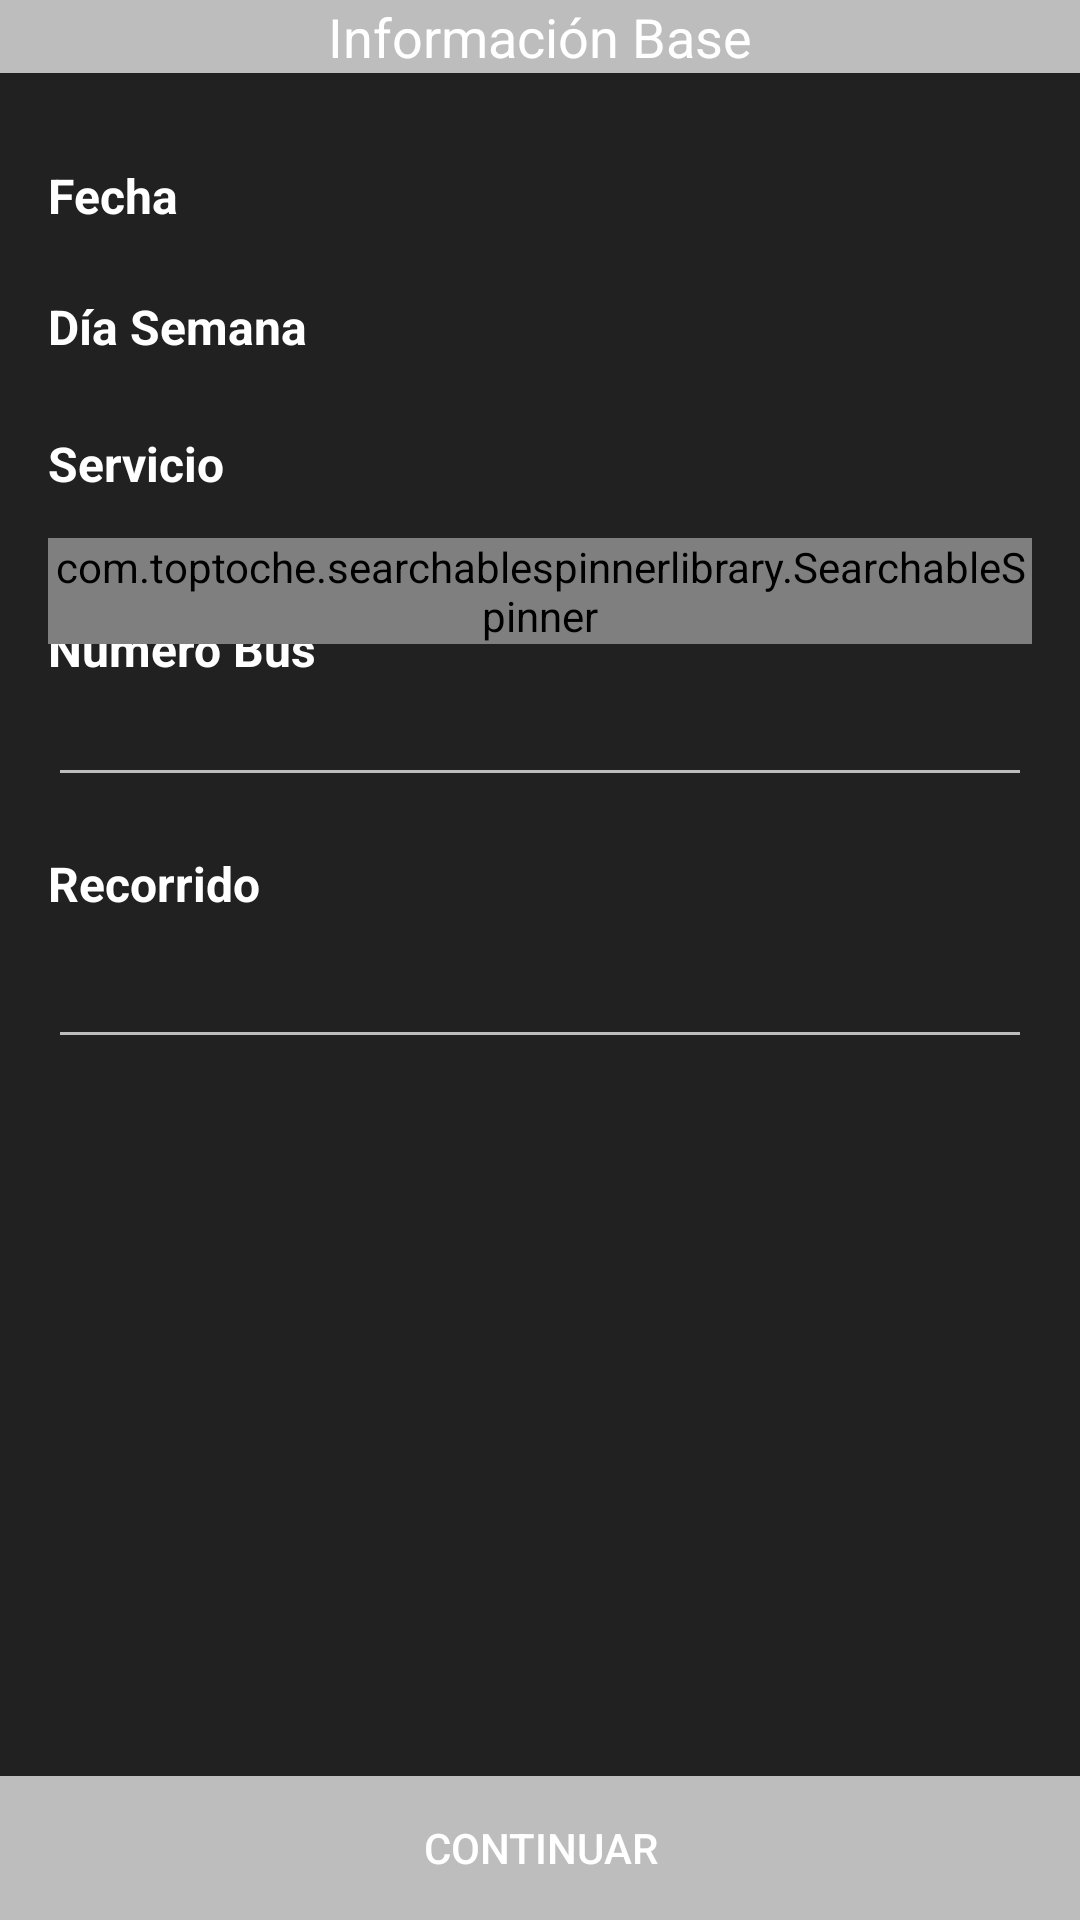

Layout XML and referenced resources for this Android screen:
<!-- AndroidManifest.xml: application theme AppTheme -->
<!-- res/layout/activity_tiempos_recorrido.xml -->
<?xml version="1.0" encoding="utf-8"?>
<RelativeLayout xmlns:android="http://schemas.android.com/apk/res/android"
    xmlns:app="http://schemas.android.com/apk/res-auto"
    xmlns:tools="http://schemas.android.com/tools"
    android:layout_width="match_parent"
    android:layout_height="match_parent"
    android:background="@color/colorPrimaryDark"
    tools:context="com.transmilenio.transmisurvey.activites.TiemposRecorridoActivity">

    <Button
        android:id="@+id/tdr_continuar_button"
        style="@style/AppTheme.Button"
        android:layout_width="match_parent"
        android:layout_height="wrap_content"
        android:layout_alignParentBottom="true"
        android:layout_alignParentLeft="true"
        android:layout_alignParentStart="true"
        android:text="@string/continuar" />

    <TextView
        android:id="@+id/tituloPanel"
        style="@style/AppTheme.Banner"
        android:layout_width="wrap_content"
        android:layout_height="wrap_content"
        android:text="@string/infoBase"
        android:layout_alignParentTop="true"
        android:layout_alignParentLeft="true"
        android:layout_alignParentStart="true"
        android:layout_alignParentRight="true"
        android:layout_alignParentEnd="true" />

    <RelativeLayout
        android:layout_width="match_parent"
        android:layout_height="match_parent"
        android:paddingLeft="16dp"
        android:paddingRight="16dp"
        android:layout_below="@+id/tituloPanel">


        <TextView
            android:id="@+id/tdr_fecha_textView"
            android:layout_width="wrap_content"
            android:layout_height="wrap_content"
            android:text="@string/fecha"
            style="@style/AppTheme.Encabezado"
            android:layout_marginTop="30dp"
            android:layout_alignParentTop="true"
            android:layout_alignParentLeft="true"
            android:layout_alignParentStart="true" />

        <TextView
            android:id="@+id/tdr_fecha_text"
            android:layout_width="wrap_content"
            android:layout_height="wrap_content"
            android:text=""
            style="@style/AppTheme.Texto"
            android:layout_alignBaseline="@+id/tdr_fecha_textView"
            android:layout_alignBottom="@+id/tdr_fecha_textView"
            android:layout_toRightOf="@+id/tdr_numBus_text"
            android:layout_toEndOf="@+id/tdr_numBus_text"
            android:layout_marginLeft="120dp"
            android:layout_marginStart="120dp" />

        <TextView
            android:id="@+id/tdr_diaSemana_text"
            android:layout_width="wrap_content"
            android:layout_height="wrap_content"
            android:layout_marginTop="22dp"
            android:text="@string/diaSemana"
            style="@style/AppTheme.Encabezado"
            android:layout_below="@+id/tdr_fecha_textView"
            android:layout_alignParentLeft="true"
            android:layout_alignParentStart="true" />

        <TextView
            android:id="@+id/tdr_servicio_text"
            android:layout_width="wrap_content"
            android:layout_height="wrap_content"
            style="@style/AppTheme.Encabezado"
            android:layout_marginTop="24dp"
            android:text="@string/codigo"
            android:layout_below="@+id/tdr_diaSemana_text"
            android:layout_alignParentLeft="true"
            android:layout_alignParentStart="true" />

        <TextView
            android:id="@+id/tdr_numBus_text"
            android:layout_width="wrap_content"
            android:layout_height="wrap_content"
            style="@style/AppTheme.Encabezado"
            android:layout_below="@+id/tdr_servicio_text"
            android:layout_marginTop="40dp"
            android:text="@string/numBus" />

        <com.toptoche.searchablespinnerlibrary.SearchableSpinner
            android:id="@+id/tdr_servicio_sepinner"
            android:layout_width="match_parent"
            android:layout_height="wrap_content"
            android:layout_marginTop="14dp"
            android:layout_below="@+id/tdr_servicio_text"
            android:layout_alignParentLeft="true"
            android:layout_alignParentStart="true" />

        <EditText
            android:id="@+id/tdr_numBus_editText"
            android:layout_width="wrap_content"
            android:layout_height="wrap_content"
            android:layout_alignParentLeft="true"
            android:layout_alignParentStart="true"
            android:layout_below="@+id/tdr_numBus_text"
            android:ems="10"
            android:inputType="textPersonName"
            android:layout_alignParentRight="true"
            android:layout_alignParentEnd="true"
            style="@style/AppTheme.Texto"
            app:backgroundTint="@color/colorSecondaryLigth"/>

        <TextView
            android:id="@+id/tdr_dia_textView"
            android:layout_width="wrap_content"
            android:layout_height="wrap_content"
            android:layout_alignTop="@+id/tdr_diaSemana_text"
            android:text=""
            style="@style/AppTheme.Texto"
            android:layout_alignLeft="@+id/tdr_fecha_text"
            android:layout_alignStart="@+id/tdr_fecha_text" />

        <TextView
            android:id="@+id/tdr_recorrido_text"
            android:layout_width="wrap_content"
            android:layout_height="wrap_content"
            style="@style/AppTheme.Encabezado"
            android:layout_marginTop="18dp"
            android:text="@string/recorrido"
            android:layout_below="@+id/tdr_numBus_editText"
            android:layout_alignParentLeft="true"
            android:layout_alignParentStart="true" />

        <EditText
            android:id="@+id/tdr_recorrido_editText"
            android:layout_width="wrap_content"
            android:layout_height="wrap_content"
            android:ems="10"
            android:inputType="number"
            android:maxLength="2"
            android:layout_below="@+id/tdr_recorrido_text"
            android:layout_alignParentLeft="true"
            android:layout_alignParentStart="true"
            android:layout_marginTop="9dp"
            android:layout_alignParentRight="true"
            android:layout_alignParentEnd="true"
            style="@style/AppTheme.Texto"
            app:backgroundTint="@color/colorSecondaryLigth"/>

    </RelativeLayout>

</RelativeLayout>
<!-- resources referenced by this layout -->
<resources>
  <color name="colorPrimaryDark">#212121</color>
  <color name="colorSecondaryLigth">#BDBDBD</color>
  <string name="codigo">Servicio</string>
  <string name="continuar">Continuar</string>
  <string name="diaSemana">Día Semana</string>
  <string name="fecha">Fecha</string>
  <string name="infoBase">Información Base</string>
  <string name="numBus">Número Bus</string>
  <string name="recorrido">Recorrido</string>
  <style name="AppTheme.Banner" parent="@android:style/TextAppearance.Medium">
          <item name="android:layout_width">fill_parent</item>
          <item name="android:layout_height">50dp</item>
          <item name="android:textAlignment">center</item>
          <item name="android:background">@color/colorSecondaryLigth</item>
          <item name="android:textColor">@color/colorTextButton</item>
  
      </style>
  <style name="AppTheme.Button" parent="Widget.AppCompat.Button.Borderless">
          <item name="android:background">@color/colorSecondaryLigth</item>
          <item name="android:textColor">@color/colorTextButton</item>
      </style>
  <style name="AppTheme.Encabezado">
          <item name="android:textSize">16sp</item>
          <item name="android:textStyle">bold</item>
          <item name="android:textColor">@color/colorPrimaryText</item>
      </style>
  <style name="AppTheme.Texto">
          <item name="android:textColor">@color/colorPrimaryText</item>
          <item name="android:textSize">16sp</item>
  
      </style>
  <style name="AppTheme" parent="Theme.AppCompat.Light.DarkActionBar">
          
          <item name="colorPrimary">@color/colorPrimary</item>
          <item name="colorPrimaryDark">@color/colorPrimaryDark</item>
          <item name="colorAccent">@color/colorAccent</item>
          
      </style>
  <color name="colorTextButton">#FFFFFF</color>
  <color name="colorPrimaryText">#FFFFFF</color>
  <color name="colorPrimary">#ff5f52</color>
  <color name="colorAccent">#4f5b62</color>
</resources>
